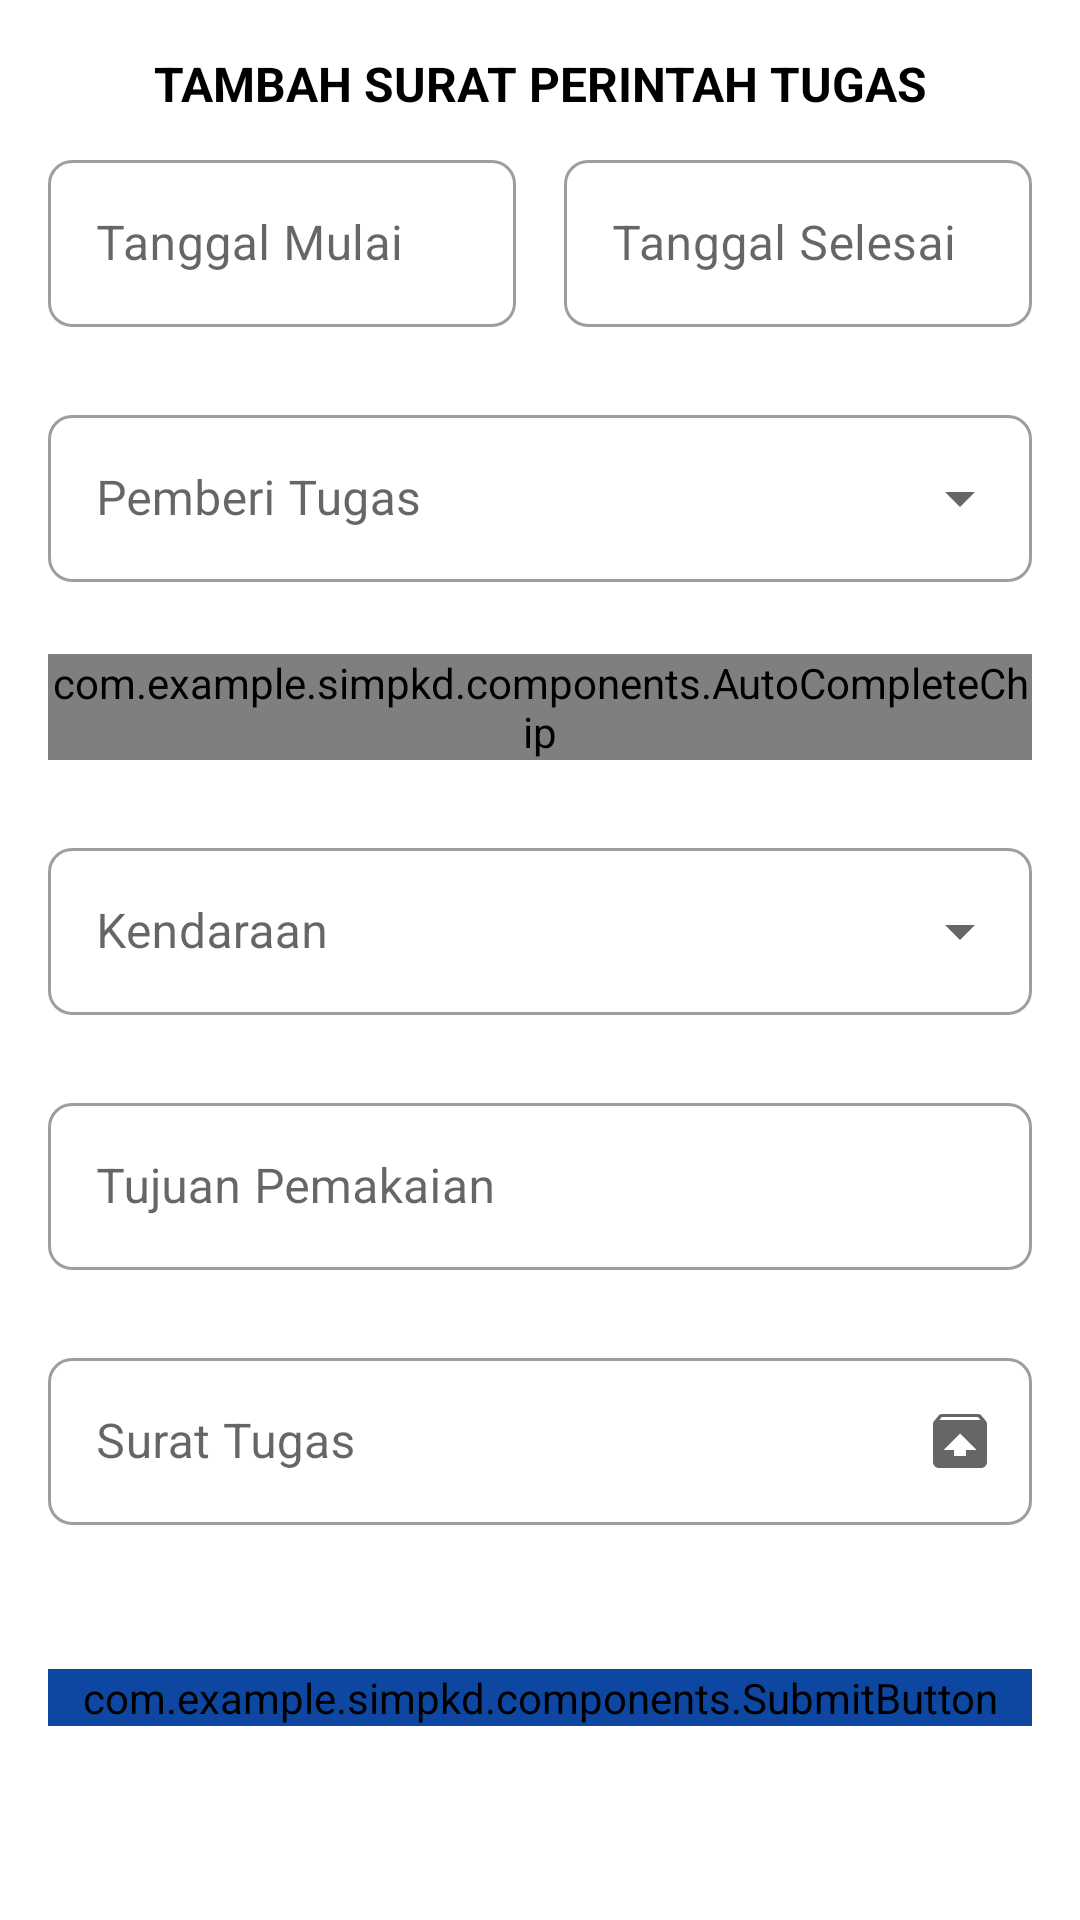

Here is an Android app screen rendered from its layout file. Give the layout XML and the strings, colors and styles it references.
<!-- AndroidManifest.xml: application theme Theme.SIMPKD -->
<!-- res/layout/activity_form_letter_of_task.xml -->
<?xml version="1.0" encoding="utf-8"?>
<ScrollView
    xmlns:android="http://schemas.android.com/apk/res/android"
    xmlns:app="http://schemas.android.com/apk/res-auto"
    xmlns:tools="http://schemas.android.com/tools"
    android:id="@+id/root"
    android:layout_width="match_parent"
    android:layout_height="match_parent"
    tools:context=".activities.FormLetterOfTaskActivity">

    <androidx.constraintlayout.widget.ConstraintLayout
        android:layout_width="match_parent"
        android:layout_height="wrap_content">

        <ImageButton
            android:id="@+id/btn_back"
            android:layout_width="wrap_content"
            android:layout_height="wrap_content"
            android:padding="16dp"
            android:src="@drawable/ic_baseline_arrow_back_24"
            android:contentDescription="@string/back"
            android:background="?selectableItemBackground"
            app:tint="@android:color/black"
            app:layout_constraintTop_toTopOf="parent"
            app:layout_constraintStart_toStartOf="parent" />

        <com.google.android.material.textview.MaterialTextView
            android:id="@+id/titlebar"
            android:layout_width="match_parent"
            android:layout_height="56dp"
            android:text="@string/create_letter_of_task"
            android:textSize="16sp"
            android:textColor="@android:color/black"
            android:textStyle="bold"
            android:textAllCaps="true"
            android:gravity="center"
            app:layout_constraintTop_toTopOf="parent" />

        <LinearLayout
            android:layout_width="match_parent"
            android:layout_height="wrap_content"
            android:paddingStart="16dp"
            android:paddingEnd="16dp"
            android:orientation="vertical"
            app:layout_constraintTop_toBottomOf="@id/btn_back">

            <LinearLayout
                android:layout_width="match_parent"
                android:layout_height="wrap_content"
                android:layout_marginTop="16dp"
                android:layout_marginBottom="8dp"
                android:orientation="horizontal"
                android:baselineAligned="false">

                <com.google.android.material.textfield.TextInputLayout
                    android:id="@+id/start_date"
                    android:layout_width="0dp"
                    android:layout_height="wrap_content"
                    android:layout_weight="1"
                    android:layout_marginEnd="8dp"
                    android:hint="@string/start_date"
                    app:helperTextTextColor="@color/red"
                    app:boxCornerRadiusTopStart="8dp"
                    app:boxCornerRadiusTopEnd="8dp"
                    app:boxCornerRadiusBottomStart="8dp"
                    app:boxCornerRadiusBottomEnd="8dp"
                    style="@style/Widget.MaterialComponents.TextInputLayout.OutlinedBox">

                    <com.google.android.material.textfield.TextInputEditText
                        android:layout_width="match_parent"
                        android:layout_height="wrap_content"
                        android:clickable="false"
                        android:focusable="false"
                        android:focusableInTouchMode="false"
                        android:longClickable="false" />

                </com.google.android.material.textfield.TextInputLayout>

                <com.google.android.material.textfield.TextInputLayout
                    android:id="@+id/end_date"
                    android:layout_width="0dp"
                    android:layout_height="wrap_content"
                    android:layout_weight="1"
                    android:layout_marginStart="8dp"
                    android:hint="@string/end_date"
                    app:helperTextTextColor="@color/red"
                    app:boxCornerRadiusTopStart="8dp"
                    app:boxCornerRadiusTopEnd="8dp"
                    app:boxCornerRadiusBottomStart="8dp"
                    app:boxCornerRadiusBottomEnd="8dp"
                    style="@style/Widget.MaterialComponents.TextInputLayout.OutlinedBox">

                    <com.google.android.material.textfield.TextInputEditText
                        android:layout_width="match_parent"
                        android:layout_height="wrap_content"
                        android:clickable="false"
                        android:focusable="false"
                        android:focusableInTouchMode="false"
                        android:longClickable="false" />

                </com.google.android.material.textfield.TextInputLayout>

            </LinearLayout>

            <com.google.android.material.textfield.TextInputLayout
                android:id="@+id/giver_task"
                android:layout_width="match_parent"
                android:layout_height="wrap_content"
                android:layout_marginTop="16dp"
                android:layout_marginBottom="8dp"
                android:hint="@string/giver_of_task"
                app:helperTextTextColor="@color/red"
                app:boxCornerRadiusTopStart="8dp"
                app:boxCornerRadiusTopEnd="8dp"
                app:boxCornerRadiusBottomStart="8dp"
                app:boxCornerRadiusBottomEnd="8dp"
                style="@style/Widget.MaterialComponents.TextInputLayout.OutlinedBox.ExposedDropdownMenu">

                <com.google.android.material.textfield.MaterialAutoCompleteTextView
                    android:id="@+id/giver_task_autocomplete"
                    android:layout_width="match_parent"
                    android:layout_height="wrap_content" />

            </com.google.android.material.textfield.TextInputLayout>

            <com.example.simpkd.components.AutoCompleteChip
                android:id="@+id/receiver_task"
                android:layout_width="match_parent"
                android:layout_height="wrap_content"
                android:layout_marginTop="16dp"
                android:layout_marginBottom="8dp"
                android:label="@string/receiver_of_task" />

            <com.google.android.material.textfield.TextInputLayout
                android:id="@+id/vehicle"
                android:layout_width="match_parent"
                android:layout_height="wrap_content"
                android:layout_marginTop="16dp"
                android:layout_marginBottom="8dp"
                android:hint="@string/vehicle"
                app:helperTextTextColor="@color/red"
                app:boxCornerRadiusTopStart="8dp"
                app:boxCornerRadiusTopEnd="8dp"
                app:boxCornerRadiusBottomStart="8dp"
                app:boxCornerRadiusBottomEnd="8dp"
                style="@style/Widget.MaterialComponents.TextInputLayout.OutlinedBox.ExposedDropdownMenu">

                <com.google.android.material.textfield.MaterialAutoCompleteTextView
                    android:id="@+id/vehicle_autocomplete"
                    android:layout_width="match_parent"
                    android:layout_height="wrap_content" />

            </com.google.android.material.textfield.TextInputLayout>

            <com.google.android.material.textfield.TextInputLayout
                android:id="@+id/usage_purpose"
                android:layout_width="match_parent"
                android:layout_height="wrap_content"
                android:layout_marginTop="16dp"
                android:layout_marginBottom="8dp"
                android:hint="@string/usage_purpose"
                app:helperTextTextColor="@color/red"
                app:boxCornerRadiusTopStart="8dp"
                app:boxCornerRadiusTopEnd="8dp"
                app:boxCornerRadiusBottomStart="8dp"
                app:boxCornerRadiusBottomEnd="8dp"
                style="@style/Widget.MaterialComponents.TextInputLayout.OutlinedBox">

                <com.google.android.material.textfield.TextInputEditText
                    android:id="@+id/usage_purpose_edit_text"
                    android:layout_width="match_parent"
                    android:layout_height="wrap_content"
                    android:inputType="textMultiLine" />

            </com.google.android.material.textfield.TextInputLayout>

            <com.google.android.material.textfield.TextInputLayout
                android:id="@+id/task_letter"
                android:layout_width="match_parent"
                android:layout_height="wrap_content"
                android:layout_marginTop="16dp"
                android:layout_marginBottom="8dp"
                android:hint="@string/task_letter"
                app:endIconMode="custom"
                app:endIconDrawable="@drawable/ic_baseline_unarchive_24"
                app:helperTextTextColor="@color/red"
                app:boxCornerRadiusTopStart="8dp"
                app:boxCornerRadiusTopEnd="8dp"
                app:boxCornerRadiusBottomStart="8dp"
                app:boxCornerRadiusBottomEnd="8dp"
                style="@style/Widget.MaterialComponents.TextInputLayout.OutlinedBox">

                <com.google.android.material.textfield.TextInputEditText
                    android:layout_width="match_parent"
                    android:layout_height="wrap_content"
                    android:clickable="false"
                    android:focusable="false"
                    android:focusableInTouchMode="false"
                    android:longClickable="false" />

            </com.google.android.material.textfield.TextInputLayout>

            <ImageView
                android:id="@+id/task_letter_img"
                android:layout_width="match_parent"
                android:layout_height="wrap_content"
                android:layout_marginTop="16dp"
                android:layout_marginBottom="8dp"
                android:contentDescription="@string/task_letter" />

            <com.example.simpkd.components.SubmitButton
                android:id="@+id/btn_save"
                android:layout_width="match_parent"
                android:layout_height="wrap_content"
                android:layout_marginTop="16dp"
                android:layout_marginBottom="8dp"
                android:text="@string/save"
                android:backgroundTint="@color/primaryColor"
                app:cornerRadius="8dp" />

        </LinearLayout>

    </androidx.constraintlayout.widget.ConstraintLayout>

</ScrollView>
<!-- resources referenced by this layout -->
<resources>
  <color name="primaryColor">#0d47a1</color>
  <color name="red">#F44336</color>
  <!-- drawable ic_baseline_unarchive_24 (drawable) -->
  <vector android:height="24dp" android:tint="#3F3F3F"
      android:viewportHeight="24" android:viewportWidth="24"
      android:width="24dp" xmlns:android="http://schemas.android.com/apk/res/android">
      <path android:fillColor="@android:color/white" android:pathData="M20.55,5.22l-1.39,-1.68C18.88,3.21 18.47,3 18,3H6C5.53,3 5.12,3.21 4.85,3.55L3.46,5.22C3.17,5.57 3,6.01 3,6.5V19c0,1.1 0.89,2 2,2h14c1.1,0 2,-0.9 2,-2V6.5C21,6.01 20.83,5.57 20.55,5.22zM12,9.5l5.5,5.5H14v2h-4v-2H6.5L12,9.5zM5.12,5l0.82,-1h12l0.93,1H5.12z"/>
  </vector>
  <string name="back">Kembali</string>
  <string name="create_letter_of_task">Tambah Surat Perintah Tugas</string>
  <string name="end_date">Tanggal Selesai</string>
  <string name="giver_of_task">Pemberi Tugas</string>
  <string name="receiver_of_task">Penerima Tugas</string>
  <string name="save">Simpan</string>
  <string name="start_date">Tanggal Mulai</string>
  <string name="task_letter">Surat Tugas</string>
  <string name="usage_purpose">Tujuan Pemakaian</string>
  <string name="vehicle">Kendaraan</string>
  <style name="Theme.SIMPKD" parent="Theme.MaterialComponents.Light.NoActionBar">
          
          <item name="colorPrimary">@color/primaryColor</item>
          <item name="colorPrimaryDark">@color/primaryDarkColor</item>
          
      </style>
  <color name="primaryDarkColor">#002171</color>
</resources>
